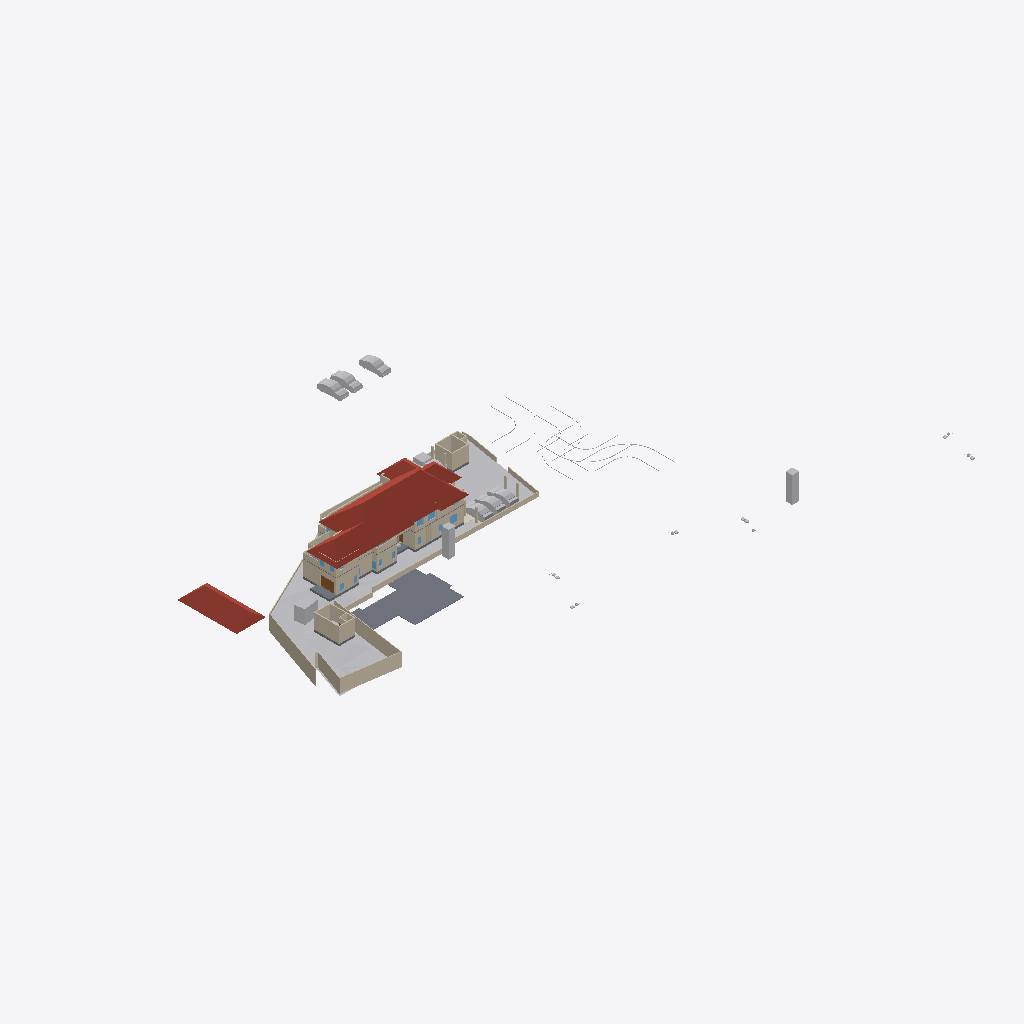
Isometric view of an IFC building model (IFC-SPF (STEP), schema IFC4X3, length unit metre), seen from the south-west, elements coloured by IFC class: 54 walls (beige), 17 other elements (light grey), 5 roofs (red-brown), 5 slabs (grey), 3 windows (light blue), 1 door (brown), 1 covering (cream).
Extent 123.3 m × 86.4 m × 24.5 m (x, y, z). Storeys (8): Road Level at 0.00 m; Concept at 0.00 m; Existing at 0.00 m; Roof at 0.00 m; Area at 0.00 m; Car Porch at 0.00 m; GF at 0.45 m; FF at 3.75 m. Elements (440): 150 IfcWall, 111 IfcFurniture, 49 IfcBuildingElementProxy, 34 IfcDoor, 31 IfcSanitaryTerminal, 30 IfcWindow, 9 IfcSlab, 8 IfcVehicle, 6 IfcStairFlight, 5 IfcRoof, 2 IfcGeographicElement, 2 IfcTransportElement.

HEADER;
FILE_DESCRIPTION(('ViewDefinition[DesignTransferView]'),'2;1');
FILE_NAME('Jailani.ifc','2025-12-30T16:25:19+05:30',(''),(''),'IfcOpenShell 0.8.4','Bonsai 0.8.4','Nobody');
FILE_SCHEMA(('IFC4X3'));
ENDSEC;
DATA;
#1=IFCPROJECT('1rEyq$MlvDVO9q4X_6O_vh',$,'My Project',$,$,$,$,(#14,#26),#9);
#31=IFCSITE('2ymv4STDrDCBgdvlSnG91s',$,'My Site',$,$,#54,$,$,$,$,$,$,$,$);
#37=IFCBUILDING('0WCwdFWaT3fvN6dYFJV0G3',$,'My Building',$,$,#60,$,$,$,$,$,$);
#43=IFCBUILDINGSTOREY('3glIUxBxj019WI9WL2_LBp',$,'Road Level',$,$,#66,$,$,$,$);
#2091=IFCBUILDINGSTOREY('0gksAyAJzF1eVdNHxF82jx',$,'GF',$,$,#2111,$,$,$,$);
#9684=IFCBUILDINGSTOREY('0GW8AoQ6z9OfFkHNDnUrmB',$,'FF',$,$,#125450,$,$,$,$);
#36449=IFCBUILDINGSTOREY('08MXqDc890wx$ikiXcsfjl',$,'Concept',$,$,#36465,$,$,$,$);
#37612=IFCBUILDINGSTOREY('3FqJSqHaz8MQtwN4CzJUgT',$,'Existing',$,$,#37627,$,$,$,$);
#39460=IFCBUILDINGSTOREY('2$v9ldK6P2VucsJp$wo$TV',$,'Roof',$,$,#39475,$,$,$,$);
#119304=IFCBUILDINGSTOREY('0qBaI9Ey94591kdt6C2Jnr',$,'Area',$,$,#119319,$,$,$,$);
#129129=IFCBUILDINGSTOREY('3kIur_wS960wa7BjgB$p1C',$,'Car Porch',$,$,#129145,$,$,$,$);
#1788=IFCGEOGRAPHICELEMENT('2G7_FUH1TFnfA2p0BceQCt',$,'Site',$,$,#100204,#1804,$,.TERRAIN.);
#85471=IFCROOF('0hlaEbjhXESecx5VZoVM17',$,'Hometheatre',$,$,#89239,#85477,$,.HIP_ROOF.);
#76545=IFCSLAB('2aCiXPnYz8$gA8qCOugHjJ',$,'Slab',$,$,#129097,#76566,$,$);
#79606=IFCROOF('1NEastO1X6N9DvNmgS8S$Q',$,'Hometheatre',$,$,#81870,#79612,$,.HIP_ROOF.);
#129270=IFCROOF('2M$WZ$l3D2AefNjHoDQk5e',$,'Hometheatre',$,$,#129303,#129276,$,.HIP_ROOF.);
#2607=IFCWALL('0hLi5deXP5Zfo$NOtNZznY',$,'Wall',$,$,#112989,#2613,$,$);
#2532=IFCWALL('2uoMgyRXTBJAXpnQJxkX2y',$,'Wall',$,$,#113095,#2538,$,$);
#2632=IFCWALL('1hiIP0I5r0ZAybbUAFoviW',$,'Wall',$,$,#112940,#2638,$,$);
#4726=IFCSLAB('2FiUBYKgX14Ok5pfpzPww9',$,'Slab',$,$,#104282,#4737,$,$);
#89125=IFCROOF('3QG_sn$6D8wh3KWg2rDEP$',$,'Hometheatre',$,$,#119894,#89131,$,.HIP_ROOF.);
#4239=IFCBUILDINGELEMENTPROXY('3q7lNd2p17oe3AMat8N37d',$,'Toilet 2',$,$,#81645,#4249,$,.COMPLEX.);
#3370=IFCWALL('0xoPJC_XvDxeOzIZpSQWPO',$,'Wall',$,$,#35160,#3381,$,$);
#86840=IFCWALL('1zaCosLNjApxxIMARr_CVV',$,'Wall',$,$,#111478,#86851,$,$);
#23555=IFCTRANSPORTELEMENT('10_X8X5DHBYv3U3r1ASSTk',$,'TransportElement',$,$,#35085,#23564,$,$);
#80165=IFCTRANSPORTELEMENT('3e3Q4k1592$RuhbEiGY1JY',$,'TransportElement',$,$,#126208,#80195,$,$);
#40247=IFCVEHICLE('1o80UYAPX4cRrso8iBSkYA',$,'Vehicle',$,$,#41071,#40260,$,$);
#40601=IFCVEHICLE('2n0InfZ3983xlP1tLNpSFe',$,'Vehicle',$,$,#41081,#40614,$,$);
#40902=IFCROOF('0NQmnSdgH4pOZ3l6AOOmoo',$,'Hometheatre',$,$,#89124,#40908,$,.HIP_ROOF.);
#75060=IFCWALL('2K92LYKUD0X8mExphv8wF_',$,'Wall',$,$,#132068,#75071,$,$);
#3433=IFCWALL('2gqgdNokT89Rrmjq1x$gkt',$,'Wall',$,$,#35105,#3444,$,$);
#40568=IFCVEHICLE('3YADKfQzbBmOkqjeAW8eZC',$,'Vehicle',$,$,#41076,#40581,$,$);
#2582=IFCWALL('3AhfTEAr96zBOu2JT1DiVf',$,'Wall',$,$,#113113,#2588,$,$);
#41382=IFCVEHICLE('1IZ4nX7e53bPYukwIgWlwk',$,'Vehicle',$,$,#137346,#41395,$,$);
#120536=IFCWALL('2FDQOO56jA8Azr6TXUl4T5',$,'Wall',$,$,#120725,#120547,$,$);
#42195=IFCVEHICLE('3MkhLELVLDs8uvUp6MaLNE',$,'Vehicle',$,$,#137356,#42208,$,$);
#41410=IFCVEHICLE('0vgVxzNb92ZxtGg52SdjXf',$,'Vehicle',$,$,#137351,#41423,$,$);
#59578=IFCWALL('18OzynGbzFkxUyJxJqUeri',$,'Wall',$,$,#128304,#59589,$,$);
#82494=IFCWALL('114z9vmOj61f0ByT8PV_4j',$,'Wall',$,$,#111498,#82505,$,$);
#60677=IFCWALL('18dA7i_Sb71RfCHKrpu8gf',$,'Wall',$,$,#115948,#60688,$,$);
#101839=IFCWALL('05GeNlEqH0efYPT5LNcXVO',$,'Wall',$,$,#111533,#101850,$,$);
#102599=IFCWALL('0rRWeOmxf4Nhxloe51FnnU',$,'Wall',$,$,#111523,#102610,$,$);
#3190=IFCWALL('193oymhqH3WPw9ieWVOFsJ',$,'Wall',$,$,#36281,#3201,$,$);
#86870=IFCWALL('1_fX$FEwXFLOJR8rOkkV$4',$,'Wall',$,$,#111473,#86881,$,$);
#74074=IFCWALL('3rQ_eWSI1E988SeZf1Hbnw',$,'Wall',$,$,#120809,#74085,$,$);
#129995=IFCWALL('1Z9eHqjeDCUunatWpNmH5c',$,'Wall',$,$,#130468,#130006,$,$);
#60124=IFCWALL('2egd4x5r5Bt9ju5FZWKZ7D',$,'Wall',$,$,#123826,#60135,$,$);
#75549=IFCWALL('36oGwTk25DYRf$Ld17aTG9',$,'Wall',$,$,#128505,#75560,$,$);
#100281=IFCWALL('2fzXKGPWP48uyMaTiY3vHW',$,'Wall',$,$,#100427,#100292,$,$);
#4250=IFCBUILDINGELEMENTPROXY('3toYnKI0v7vRY5ZvUmLVDd',$,'Toilet1',$,$,#81650,#4260,$,.COMPLEX.);
#2407=IFCWALL('1wqYISk15EtxPgF1WYwVVh',$,'Wall',$,$,#100330,#2413,$,$);
#82434=IFCWALL('059f8C5Ij6hxgsaUDduYJj',$,'Wall',$,$,#111483,#82445,$,$);
#2381=IFCWALL('2ukC8AQQP85Rb_ZeT84bZY',$,'Wall',$,$,#112883,#2388,$,$);
#82574=IFCWALL('3veTVo1x91keaYPqQBOA6u',$,'Wall',$,$,#111623,#82585,$,$);
#123835=IFCWALL('1ZBx9ODU92IOSnIFHTBIK5',$,'Wall',$,$,#123927,#123876,$,$);
#103288=IFCDOOR('3cTIWM4lTFRgI52Fef_Ug9',$,'Door',$,$,#132722,#103301,$,$,$,$,$,$);
#128974=IFCSLAB('2I4mMTtdz3heLV_7wIuT8I',$,'Slab',$,$,#129298,#129060,$,$);
#138679=IFCWALL('0fLQKKdFD4Xw5zTdyOB_Hj',$,'Wall',$,$,#138727,#138690,$,$);
#86943=IFCWALL('2f2pLvPszF0xVQvVxkOD$B',$,'Wall',$,$,#119340,#86954,$,$);
#121530=IFCWALL('1PIIkYHrv2mO37HdvZzTBR',$,'Wall',$,$,#126338,#121541,$,$);
#138222=IFCWALL('1hhVIZ_Uv4yxcs$OnCvspb',$,'Wall',$,$,#138451,#138233,$,$);
#137814=IFCWALL('1f8DAwyeXD_PWof1TdUb_8',$,'Wall',$,$,#138814,#137825,$,$);
#75649=IFCWALL('2gTor6mr53hg_pswciWXP$',$,'Wall',$,$,#132835,#75660,$,$);
#138307=IFCWALL('0uChOQuPT4Uh0CMOxDtnXz',$,'Wall',$,$,#138419,#138318,$,$);
#2507=IFCWALL('0zjDgr1wL5mfJb$oJ72rHP',$,'Wall',$,$,#112971,#2513,$,$);
#119444=IFCSLAB('1HaPt$rVH898ahLpgi_hqp',$,'Slab',$,$,#121464,#119465,$,$);
#42055=IFCBUILDINGELEMENTPROXY('3wwYmhSjv9weqNYZfzH9xT',$,'BuildingElementProxy',$,$,#88413,#42068,$,$);
#43017=IFCBUILDINGELEMENTPROXY('3aYsPRn39B_hfstnZLeJpy',$,'BuildingElementProxy',$,$,#88418,#43030,$,$);
#136440=IFCCOVERING('3bq0yrDP580BnWq8KsaUDA',$,'Covering',$,$,#136489,#136454,$,$);
#121662=IFCWALL('1BWH$vHq53de7ALB12b4Gj',$,'Wall',$,$,#123081,#121673,$,$);
#41969=IFCBUILDINGELEMENTPROXY('34CNFuP7L4$g0jXxUngOCu',$,'BuildingElementProxy',$,$,#88408,#41982,$,$);
#45469=IFCBUILDINGELEMENTPROXY('0b4nwe_Ur2p96W4WE_ytTz',$,'BuildingElementProxy',$,$,#88423,#45482,$,$);
#72947=IFCWALL('0249CFPdf1mR5OdU3Dmzb4',$,'Wall',$,$,#126223,#72958,$,$);
#41753=IFCBUILDINGELEMENTPROXY('1GRKmkjDv94ej3zzovNSwP',$,'BuildingElementProxy',$,$,#104093,#41766,$,$);
#75219=IFCWALL('2g6vP6SXr4_gN9JJKpnNwn',$,'Wall',$,$,#115966,#75230,$,$);
#115003=IFCWINDOW('2oXNspy859euzeOLgoIAtu',$,'Window',$,$,#128342,#115016,$,$,$,$,$,$);
#82694=IFCVEHICLE('1WbX0ZaZv1EAj6UxZaEAuW',$,'Vehicle',$,$,#138899,#82707,$,$);
#138113=IFCWALL('18Ve9fwwbA1eLBdByWVr17',$,'Wall',$,$,#138193,#138124,$,$);
#2557=IFCWALL('1jgfO0WGDDYQvoMLTOy$x_',$,'Wall',$,$,#113185,#2563,$,$);
#137171=IFCWALL('2L1mpxtuL5AxkxxANR$oi8',$,'Wall',$,$,#137777,#137182,$,$);
#119404=IFCSLAB('1aZu1s_$9FNPL98$qgJvat',$,'Slab',$,$,#121459,#119425,$,$);
#137116=IFCWALL('1$Vsvyxr9FoOy$6tFXXybV',$,'Wall',$,$,#137772,#137127,$,$);
#127251=IFCWINDOW('3IV7GPPqzBx9EEtKZd1h2z',$,'Window',$,$,#127467,#127347,$,$,$,$,$,$);
#82464=IFCWALL('3sbKX$aw1AiPs9QYrpCTur',$,'Wall',$,$,#111518,#82475,$,$);
#80504=IFCWALL('12NwpFmU98MAM6qOKwjUDK',$,'Wall',$,$,#130599,#80515,$,$);
#137049=IFCWALL('0MO6Z2hBb6eON36_RuRcSH',$,'Wall',$,$,#137767,#137060,$,$);
#137221=IFCWALL('3u18BK6HbFXeO$u1OjzkWY',$,'Wall',$,$,#138867,#137232,$,$);
#127277=IFCWINDOW('3mF_QYy1X5XhF6t657gOEe',$,'Window',$,$,#127701,#127377,$,$,$,$,$,$);
#137196=IFCWALL('0q6WzrT4b73egvC20iiIGg',$,'Wall',$,$,#138837,#137207,$,$);
#124119=IFCWALL('2n2xepwuDF4gUie0hmNv_J',$,'Wall',$,$,#137530,#124130,$,$);
#86900=IFCWALL('1aeQ_VI9P6Kxd7IMz03byN',$,'Wall',$,$,#119390,#86911,$,$);
#137419=IFCWALL('2_nJJR3or6uvbAjJd1sPN3',$,'Wall',$,$,#137535,#137431,$,$);
#137450=IFCWALL('3$IrE5HI58MwbbA_l8TU60',$,'Wall',$,$,#137479,#137461,$,$);
#75469=IFCWALL('1kCLsZUATDh8FaQCFGieUI',$,'Wall',$,$,#126303,#75480,$,$);
#119479=IFCWALL('2yBFWzyVzE4fLPhSDgAm7T',$,'Wall',$,$,#119670,#119490,$,$);
#137141=IFCWALL('3lywTjQ3z6b9DWIZMNS10t',$,'Wall',$,$,#137757,#137152,$,$);
#138502=IFCWALL('3nAssRTjXFgRwtpkKAIWOW',$,'Wall',$,$,#138594,#138513,$,$);
ENDSEC;
